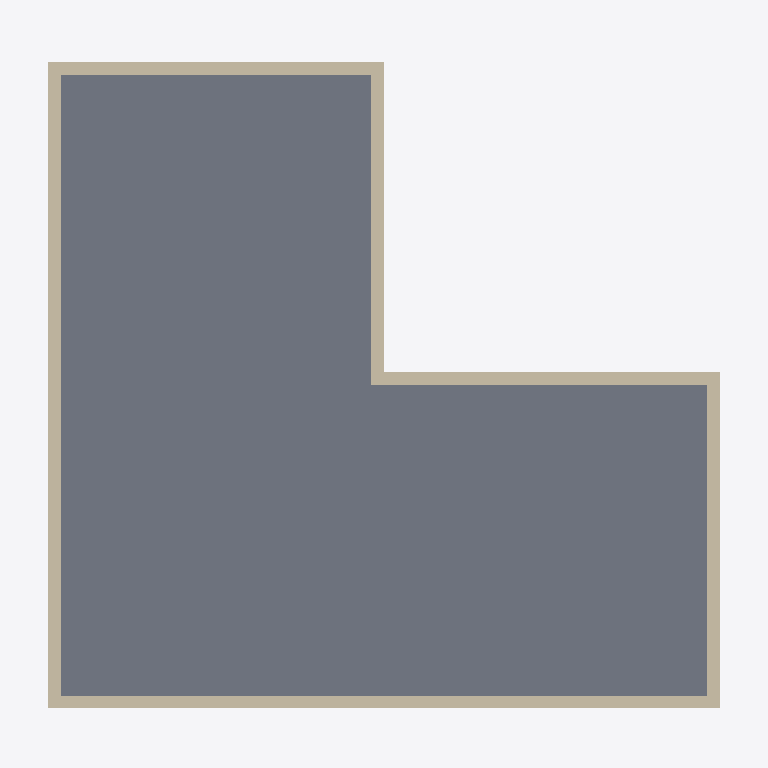
Plan cut of the same IFC building model at storey 'Ground Floor' (level 0.00 m, cut at 1.40 m), seen from above with north up, elements coloured by IFC class: 6 walls (beige), 1 slab (grey). Cut surfaces are drawn darker.
Extent 11.0 m × 10.6 m × 4.5 m (x, y, z). Storeys (2): Ground Floor at 0.00 m; Roof at 3.30 m. Elements (8): 6 IfcWall, 2 IfcSlab.

HEADER;
FILE_DESCRIPTION(('ViewDefinition[DesignTransferView]'),'2;1');
FILE_NAME('test_git_01.ifc','2023-10-15T12:11:52+02:00',(''),(''),'IfcOpenShell v0.7.0-9cc1f5f0e','BlenderBIM [number]-6d14c2d','');
FILE_SCHEMA(('IFC4'));
ENDSEC;
DATA;
#1=IFCPROJECT('1kw3B76MX46BzRdmhO_6T2',$,'My Project',$,$,$,$,(#14,#26),#9);
#30=IFCSITE('1fxEBaTmXFcORra$ZrkHQu',$,'My Site',$,$,#53,$,$,$,$,$,$,$,$);
#42=IFCBUILDINGSTOREY('2Adsm_yXz3XuojjhI5s4Uf',$,'Ground Floor',$,$,#2823,$,$,$,$);
#2085=IFCBUILDINGSTOREY('1LUQA_fdfDffW_ZaIWBpTQ',$,'Roof',$,$,#2863,$,$,$,$);
#1958=IFCSLAB('0SC1heqdP9B9SxUYrqun3W',$,'Slab',$,$,#2848,#1973,$,.BASESLAB.);
#2638=IFCWALL('1kAb2LCw50bvwufTGblLMf',$,'Wall',$,$,#2858,#2644,$,$);
#1613=IFCWALL('2PKwX6zxvCSQI9ZLkieUKM',$,'Wall',$,$,#2838,#1619,$,$);
#1552=IFCWALL('21P4lgcED9BPM63A3mK0Yp',$,'Wall',$,$,#2843,#1558,$,$);
#1527=IFCWALL('04JNdqjCf6CPSmJNOixyJw',$,'Wall',$,$,#2833,#1533,$,$);
#1280=IFCWALL('1gCxt96M97lwpdn6AmaJ_7',$,'Wall',$,$,#2828,#1286,$,$);
#1222=IFCWALL('033Xgp71nEWvej2h7VbwLf',$,'Wall',$,$,#2853,#1230,$,$);
ENDSEC;